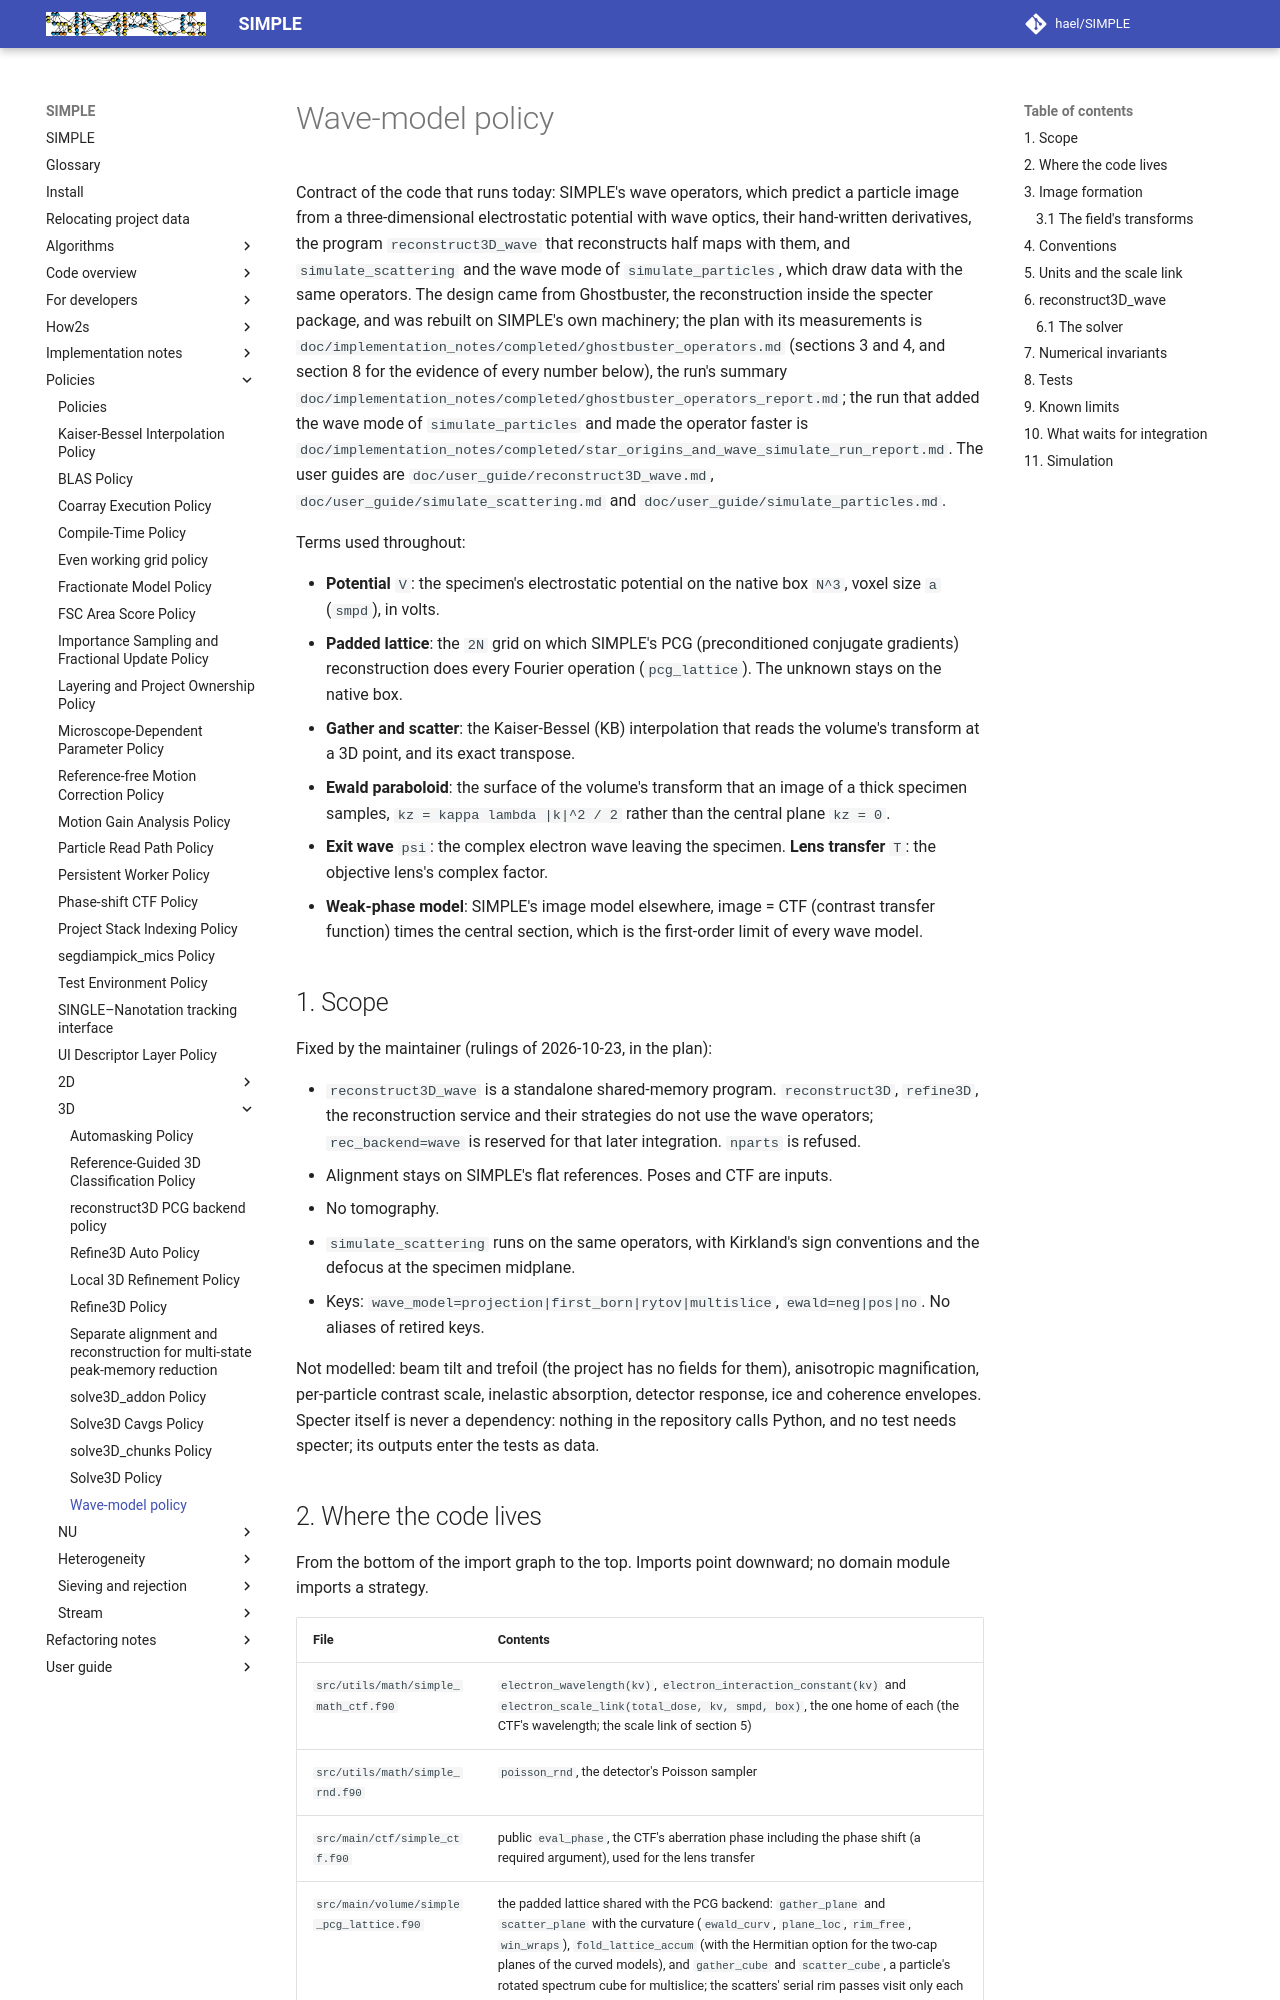

repository: hael/SIMPLE · page: policies/3D/wave_model_policy.html · generator: mkdocs

# Wave-model policy

Contract of the code that runs today: SIMPLE's wave operators, which predict a
particle image from a three-dimensional electrostatic potential with wave optics,
their hand-written derivatives, the program `reconstruct3D_wave` that
reconstructs half maps with them, and `simulate_scattering` and the wave mode of
`simulate_particles`, which draw data with the same operators. The design came from Ghostbuster, the reconstruction
inside the specter package, and was rebuilt on SIMPLE's own machinery; the plan
with its measurements is
`doc/implementation_notes/completed/ghostbuster_operators.md` (sections 3 and 4,
and section 8 for the evidence of every number below), the run's summary
`doc/implementation_notes/completed/ghostbuster_operators_report.md`; the run that
added the wave mode of `simulate_particles` and made the operator faster is
`doc/implementation_notes/completed/star_origins_and_wave_simulate_run_report.md`.
The user guides are `doc/user_guide/reconstruct3D_wave.md`,
`doc/user_guide/simulate_scattering.md` and `doc/user_guide/simulate_particles.md`.

Terms used throughout:

- **Potential** `V`: the specimen's electrostatic potential on the native box
  `N^3`, voxel size `a` (`smpd`), in volts.
- **Padded lattice**: the `2N` grid on which SIMPLE's PCG (preconditioned
  conjugate gradients) reconstruction does every Fourier operation
  (`pcg_lattice`). The unknown stays on the native box.
- **Gather and scatter**: the Kaiser-Bessel (KB) interpolation that reads the
  volume's transform at a 3D point, and its exact transpose.
- **Ewald paraboloid**: the surface of the volume's transform that an image of a
  thick specimen samples, `kz = kappa lambda |k|^2 / 2` rather than the central
  plane `kz = 0`.
- **Exit wave** `psi`: the complex electron wave leaving the specimen. **Lens
  transfer** `T`: the objective lens's complex factor.
- **Weak-phase model**: SIMPLE's image model elsewhere, image = CTF (contrast
  transfer function) times the central section, which is the first-order limit
  of every wave model.

## 1. Scope

Fixed by the maintainer (rulings of 2026-10-23, in the plan):

- `reconstruct3D_wave` is a standalone shared-memory program. `reconstruct3D`,
  `refine3D`, the reconstruction service and their strategies do not use the
  wave operators; `rec_backend=wave` is reserved for that later integration.
  `nparts` is refused.
- Alignment stays on SIMPLE's flat references. Poses and CTF are inputs.
- No tomography.
- `simulate_scattering` runs on the same operators, with Kirkland's sign
  conventions and the defocus at the specimen midplane.
- Keys: `wave_model=projection|first_born|rytov|multislice`,
  `ewald=neg|pos|no`. No aliases of retired keys.

Not modelled: beam tilt and trefoil (the project has no fields for them),
anisotropic magnification, per-particle contrast scale, inelastic absorption,
detector response, ice and coherence envelopes. Specter itself is never a
dependency: nothing in the repository calls Python, and no test needs specter;
its outputs enter the tests as data.
